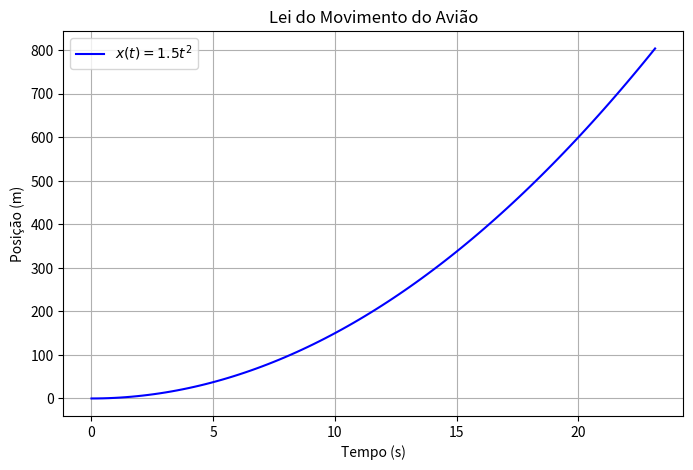

Here is the Python script that generated this plot:
import numpy as np
import matplotlib.pyplot as plt
import sympy as sp

# Exercício 2 - Acelaração Constante
# Um avião arranque do repouso e acelera com aceleração constante 𝑎𝑥 = 3m/s2 até atingir a velocidade de descolagem de 250 km/h.

# 1. Escreve a função que descreve o movimento do avião (lei do movimento) 𝑥(𝑡). Faça o gráfico da lei do movimento.

acelaracao = 3 # m/s^2
velocidadef = 69.44 # m/s (convertido dos 250km/h) / (250*1000/3600) = 69.44
tempof = velocidadef/acelaracao # Tempo para atingir a velocidade final - velocidadefinal/acelaracao

def funcaomovimento(t): 
    return 1.5 * t**2  # x(t) = 1.5 * t^2

t_values = np.linspace(0, tempof, 100)
x_values = funcaomovimento(t_values)
plt.figure(figsize=(8, 5))
plt.plot(t_values, x_values, label='$x(t) = 1.5 t^2$', color='b')
plt.xlabel('Tempo (s)')
plt.ylabel('Posição (m)')
plt.title('Lei do Movimento do Avião')
plt.legend()
plt.grid()
plt.show()

# Derivada da equação da posição em função do tempo é a velocidade, e o grafico mostra a trajetória do avião.

#2. Em que instante e qual a distância percorrida pelo avião quando atinge a velocidade de descolagem?
#   Encontre a solução com cálculo analítico.

distanciaf = 0.5 * acelaracao * tempof**2 # Distancia percorrida até atingir a velocidade final

print(f"O avião atinge a velocidade de descolagem em {tempof:.2f} segundos.")
print(f"A distância percorrida até esse instante é {distanciaf:.2f} metros.")
# O avião atinge a velocidade de descolagem em 23.15 segundos.
# A distância percorrida até esse instante é 26.72 metros.

# Calculei o tempo necessario para atingir a velocidade de descolagem e a distancia percorrida até esse instante.

# 3. Use sympy.integrate() para integrar a aceleração em função de tempo duas vezes, para obter a velocidade e a
#    posição do avião como funções (simbólicos) de tempo. Está de acordo com o que se esperava? 

t = sp.symbols('t')
velocidade = sp.integrate(acelaracao, t) # Integração da aceleração em função do tempo para obter a velocidade
posicao = sp.integrate(velocidade, t) # Integração da velocidade em função do tempo para obter a posição

velocidade = velocidade.subs('C1', 0) # Constante de integração = 0
posicao = posicao.subs('C2', 0) # Constante de integração = 0
print("Expressão simbólica da velocidade v(t):") 
print(velocidade)
print("Expressão simbólica da posição x(t):")
print(posicao)

# Os resultados obtidos com integração simbólica confirmam exatamente o que tínhamos encontrado analiticamente na Alínea 1. 
# Isto demonstra que a modelação do movimento do avião está correta!

# 4. Use sympy.nsolve() para encontrar o tempo e a posição de descolagem. Concorde com a solução encontrada em 2.?

time_symbol = sp.Symbol('t')
time_solution = sp.nsolve(velocidade - velocidadef, time_symbol, 10)  # Aproximação inicial = 10s
position_solution = posicao.subs(t, time_solution) # Posição de descolagem

print("\nSolução numérica usando sympy.nsolve:")
print(f"Tempo de descolagem: {time_solution:.2f} segundos")
print(f"Posição de descolagem: {position_solution:.2f} metros")

# Comparação com os valores da alínea 2
print("\nComparação com a solução analítica:")
print(f"Tempo analítico: {tempof:.2f} segundos")
print(f"Posição analítica: {distanciaf:.2f} metros")

# Os valores são praticamente identicos, entao confirma que os calculos anteriores estao corretos,
# Então, os métodos numéricos e analíticos estão de acordo!
